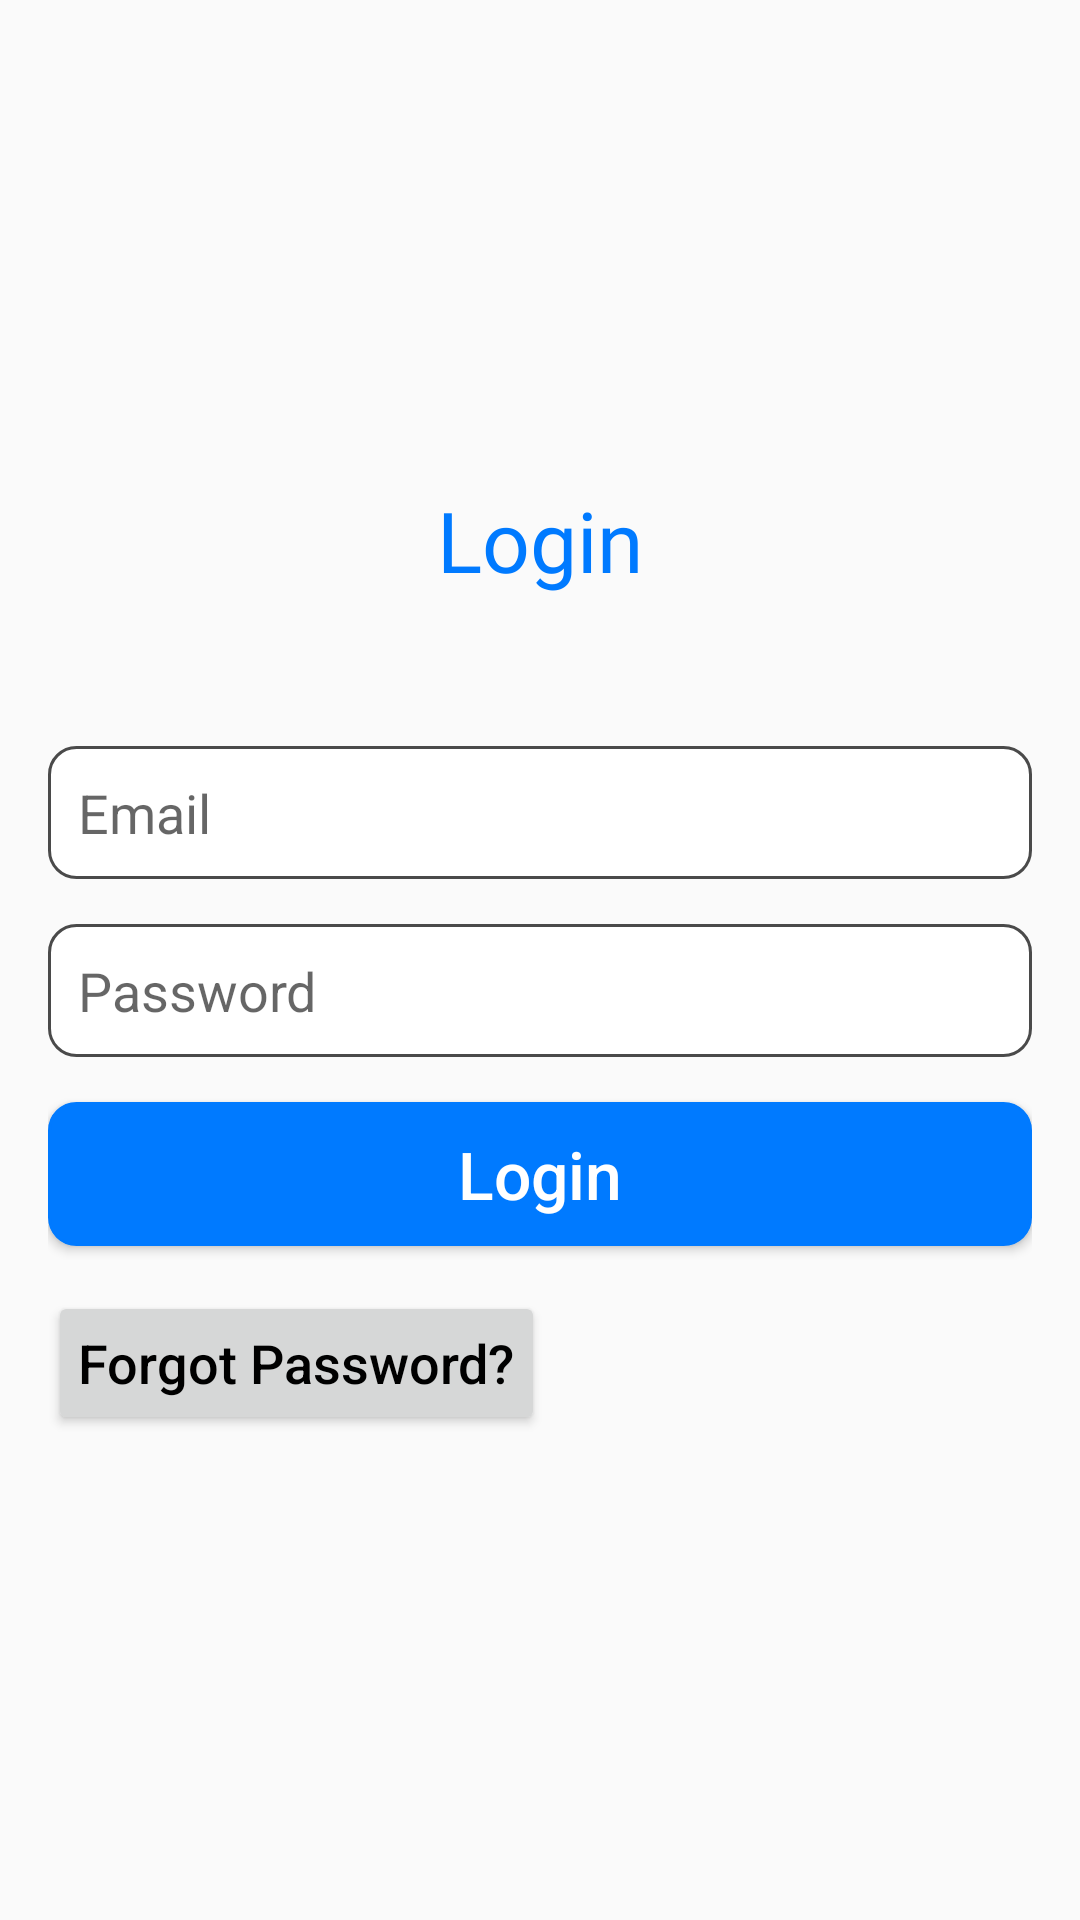

The Android layout XML behind this screen, and the referenced resources:
<!-- AndroidManifest.xml: application theme AppTheme -->
<!-- res/layout/activity_login.xml -->
<?xml version="1.0" encoding="utf-8"?>
<LinearLayout xmlns:android="http://schemas.android.com/apk/res/android"
    xmlns:app="http://schemas.android.com/apk/res-auto"
    xmlns:tools="http://schemas.android.com/tools"
    android:layout_width="match_parent"
    android:layout_height="match_parent"
    android:gravity="center_vertical"
    android:orientation="vertical"
    android:padding="16dp"
    tools:context=".LoginActivity">

    <TextView
        android:id="@+id/login_text"
        android:layout_width="match_parent"
        android:layout_height="wrap_content"
        android:layout_marginBottom="50dp"
        android:fontFamily="@font/open_sans_bold"
        android:text="Login"
        android:textAlignment="center"
        android:textColor="@color/ampliBlue"
        android:textSize="28sp" />

    <EditText
        android:id="@+id/etEmail"
        android:layout_width="match_parent"
        android:layout_height="wrap_content"
        android:padding="10dp"
        android:layout_marginBottom="15dp"
        android:hint="Email"
        android:background="@drawable/myedittext"/>

    <EditText
        android:id="@+id/etPassword"
        android:layout_width="match_parent"
        android:layout_height="wrap_content"
        android:padding="10dp"
        android:layout_marginBottom="15dp"
        android:hint="Password"
        android:inputType="textPassword"
        android:background="@drawable/myedittext"/>

    <Button
        android:id="@+id/btnLogin"
        android:layout_width="match_parent"
        android:layout_height="wrap_content"
        android:text="Login"
        android:textSize="22sp"
        android:textAllCaps="false"
        android:textColor="#ffffff"
        android:background="@drawable/mybluebutton"/>

    <Button
        android:id="@+id/btnForgotPassword"
        android:layout_width="wrap_content"
        android:layout_height="wrap_content"
        android:layout_marginTop="15dp"
        android:paddingLeft="10dp"
        android:paddingRight="10dp"
        android:paddingTop="5dp"
        android:paddingBottom="5dp"
        android:text="Forgot Password?"
        android:textSize="18sp"
        android:textAllCaps="false"
        android:textColor="#000000" />

    <ProgressBar
        android:id="@+id/progressBar"
        android:layout_width="wrap_content"
        android:layout_height="wrap_content"
        android:layout_marginTop="15dp"
        android:visibility="gone" />

</LinearLayout>
<!-- resources referenced by this layout -->
<resources>
  <color name="ampliBlue">#007AFF</color>
  <!-- drawable mybluebutton (drawable) -->
  <?xml version="1.0" encoding="utf-8"?>
  <selector xmlns:android="http://schemas.android.com/apk/res/android" >
      <item android:state_pressed="true" >
          <shape android:shape="rectangle"  >
              <corners android:radius="9dip" />
              <stroke android:width="1dip" android:color="#D0021B" />
              <solid android:color="#007AFF"/>
          </shape>
      </item>
      <item android:state_focused="true">
          <shape android:shape="rectangle"  >
              <corners android:radius="9dip" />
              <stroke android:width="1dip" android:color="#007AFF" />
              <solid android:color="#007AFF"/>
          </shape>
      </item>
      <item >
          <shape android:shape="rectangle"  >
              <corners android:radius="9dip" />
              <stroke android:width="1dip" android:color="#007AFF" />
              <solid android:color="#007AFF"/>
          </shape>
      </item>
  </selector>
  <!-- drawable myedittext (drawable) -->
  <?xml version="1.0" encoding="utf-8"?>
  <selector xmlns:android="http://schemas.android.com/apk/res/android" >
      <item >
          <shape android:shape="rectangle"  >
              <corners android:radius="9dip" />
              <stroke android:width="1dip" android:color="#4A4A4A" />
              <solid android:color="#FFFFFF"/>
          </shape>
      </item>
  </selector>
  <style name="AppTheme" parent="Theme.AppCompat.Light.DarkActionBar">
          
          <item name="colorPrimary">@color/colorPrimary</item>
          <item name="colorPrimaryDark">@color/colorPrimaryDark</item>
          <item name="colorAccent">@color/colorAccent</item>
      </style>
  <!-- not gathered from this repository: default colours our renderer supplied (Android Studio template values) -->
  <color name="colorPrimary">#FF6200EE</color>
  <color name="colorPrimaryDark">#FF3700B3</color>
  <color name="colorAccent">#FF03DAC5</color>
</resources>
